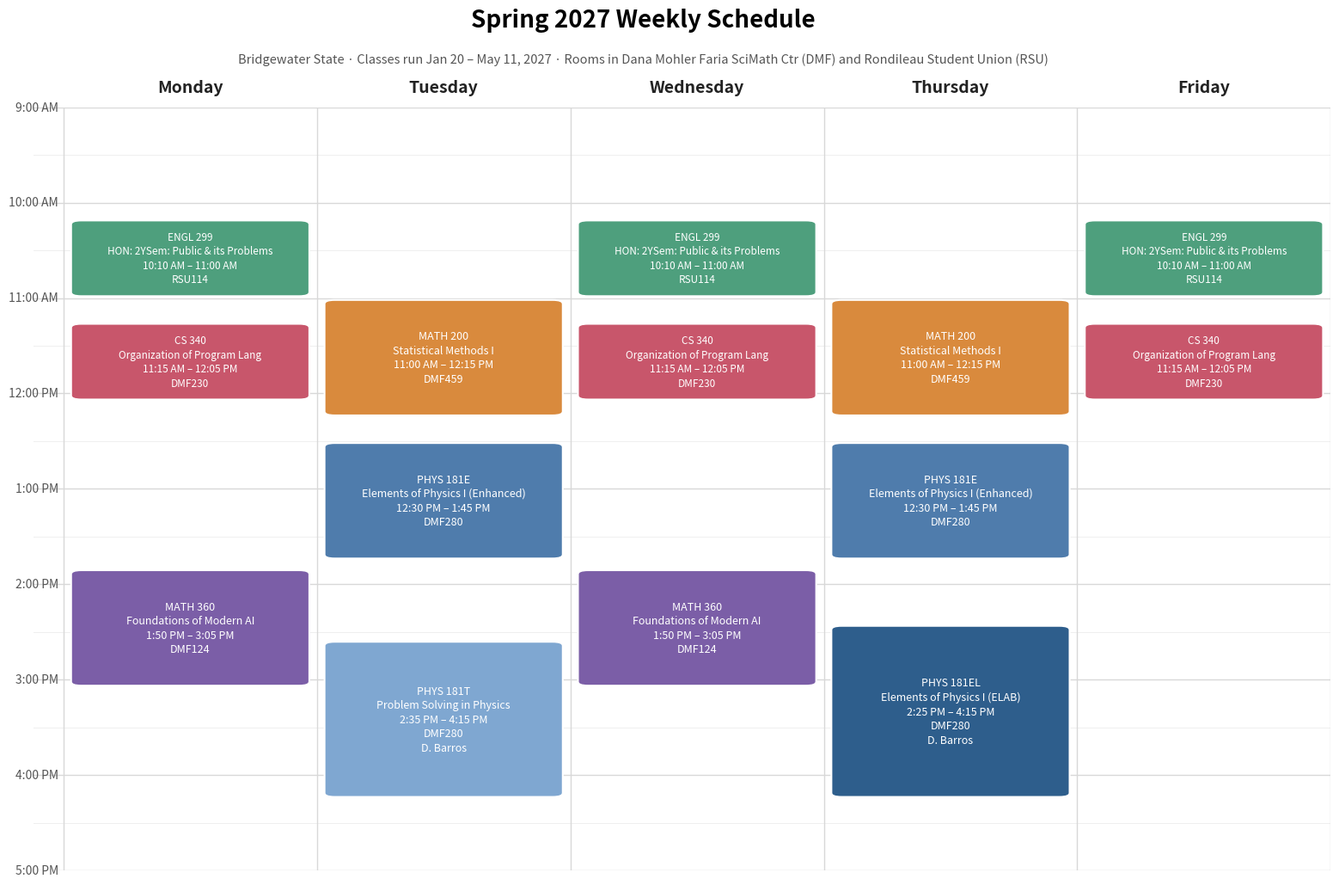

This figure's Python source:
import matplotlib
matplotlib.use("Agg")
import matplotlib.pyplot as plt
from matplotlib.patches import FancyBboxPatch

days = ["Monday","Tuesday","Wednesday","Thursday","Friday"]
C = {
 "P181E":"#4F7CAC","P181EL":"#2E5E8C","P181T":"#7FA7D1",
 "M360":"#7B5EA7","M200":"#D98A3D","E299":"#4E9F7D","CS340":"#C8566B"}

# (name, code, room, days, start, end, colour, instructor)
# days: 0=Mon ... 4=Fri; times are decimal hours (12.5 = 12:30 PM)
cl = [
 ("Elements of Physics I (Enhanced)","PHYS 181E","DMF280",[1,3],12.5,13.75,"P181E","D. Barros"),
 ("Elements of Physics I (ELAB)","PHYS 181EL","DMF280",[3],14+25/60,16.25,"P181EL","D. Barros"),
 ("Problem Solving in Physics","PHYS 181T","DMF280",[1],14+35/60,16.25,"P181T","D. Barros"),
 ("Foundations of Modern AI","MATH 360","DMF124",[0,2],13+50/60,15+5/60,"M360","S. Flood"),
 ("Statistical Methods I","MATH 200","DMF459",[1,3],11,12.25,"M200","K. Rion"),
 ("HON: 2YSem: Public & its Problems","ENGL 299","RSU114",[0,2,4],10+10/60,11,"E299","M. Hegbloom"),
 ("Organization of Program Lang","CS 340","DMF230",[0,2,4],11.25,12+5/60,"CS340","P. Kim"),
]

def fmt(h):  # 13.75 -> "1:45 PM"
    H=int(h); M=round((h-H)*60); ap="AM" if H<12 else "PM"; H12=H if H<=12 else H-12
    return f"{H12}:{M:02d} {ap}"

T0,T1=9,17   # grid runs 9 AM to 5 PM
fig,ax=plt.subplots(figsize=(16.5,10.5))
ax.set_xlim(-0.12,5); ax.set_ylim(T1,T0)   # reversed y so morning is at the top

# hour lines, half-hour lines, and time labels
for h in range(T0,T1+1):
    ax.axhline(h,color="#d8d8d8",lw=1,zorder=0)
    if h<T1: ax.axhline(h+.5,color="#efefef",lw=.7,zorder=0)
    ax.text(-0.02,h,fmt(h),ha="right",va="center",fontsize=10,color="#555")

# day columns and headers
for i in range(6):
    ax.axvline(i,color="#d8d8d8",lw=1,zorder=0)
for i,d in enumerate(days):
    ax.text(i+.5,T0-.12,d,ha="center",va="bottom",fontsize=14,fontweight="bold",color="#222")

# the class blocks: one rounded rectangle per class per day
for name,code,room,ds,s,e,c,ins in cl:
    for d in ds:
        pad=.03
        ax.add_patch(FancyBboxPatch((d+pad,s+.02),1-2*pad,e-s-.04,
            boxstyle="round,pad=0,rounding_size=0.04",fc=C[c],ec="white",lw=1.5,zorder=2))
        dur=e-s
        txt=f"{code}\n{name}\n{fmt(s)} – {fmt(e)}\n{room}"
        if dur>=1.4: txt+=f"\n{ins}"   # only longer blocks have room for the instructor
        ax.text(d+.5,s+dur/2,txt,ha="center",va="center",fontsize=9 if dur>1 else 8.5,
                color="white",zorder=3,linespacing=1.35,wrap=True)

ax.set_xticks([]); ax.set_yticks([])
for sp in ax.spines.values(): sp.set_visible(False)

fig.suptitle("Spring 2027 Weekly Schedule",fontsize=20,fontweight="bold",y=.985)
fig.text(.5,.928,"Bridgewater State · Classes run Jan 20 – May 11, 2027 · Rooms in Dana Mohler Faria SciMath Ctr (DMF) and Rondileau Student Union (RSU)",
         ha="center",va="center",fontsize=10.5,color="#555")
fig.subplots_adjust(left=.07,right=.985,top=.875,bottom=.03)

fig.savefig("schedule.png",dpi=150)
fig.savefig("schedule.pdf")
